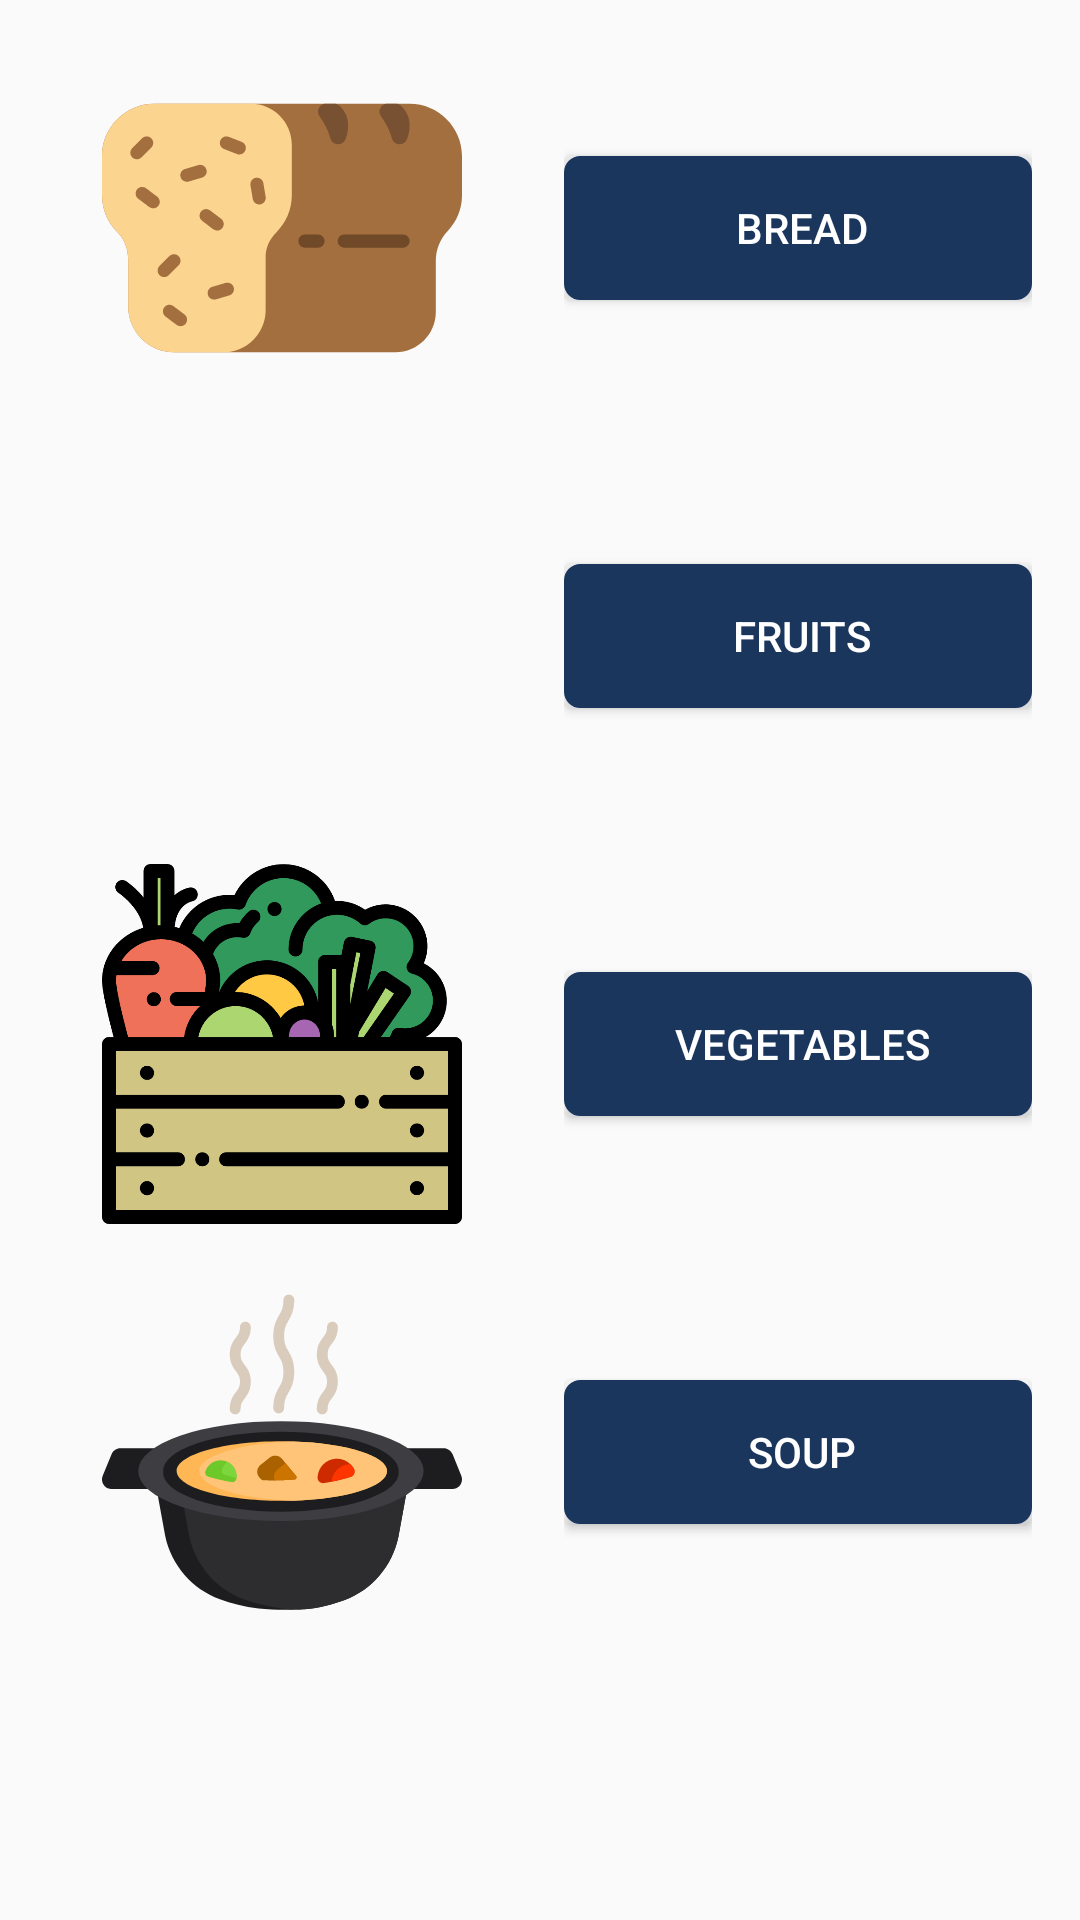

Write the Android layout XML for this screen, with the resource values it uses.
<!-- AndroidManifest.xml: application theme AppTheme -->
<!-- res/layout/activity_main.xml -->
<?xml version="1.0" encoding="utf-8"?>
<LinearLayout xmlns:android="http://schemas.android.com/apk/res/android"
    xmlns:app="http://schemas.android.com/apk/res-auto"
    xmlns:tools="http://schemas.android.com/tools"
    android:layout_width="match_parent"
    android:layout_height="match_parent"
    android:padding="16dp"
    android:orientation="vertical"
    tools:context="com.example.recipeapp.MainActivity">

   <ScrollView
       android:layout_width="match_parent"
       android:layout_height="match_parent">

       <LinearLayout
           android:layout_width="match_parent"
           android:layout_height="match_parent"
           android:orientation="vertical">

           <LinearLayout
               android:layout_width="match_parent"
               android:layout_height="wrap_content"
               android:weightSum="1"
               android:orientation="horizontal">

               <LinearLayout
                   android:layout_width="0dp"
                   android:layout_height="wrap_content"
                   android:layout_weight=".5"
                   android:gravity="center"
                   android:layout_marginRight="16dp">

                   <ImageView
                       android:layout_width="120dp"
                       android:layout_height="120dp"
                       android:src="@drawable/ic_bread"/>

               </LinearLayout>

               <LinearLayout
                   android:layout_width="0dp"
                   android:layout_height="120dp"
                   android:gravity="center"
                   android:layout_weight=".5">

                   <Button
                       android:layout_width="match_parent"
                       android:layout_height="wrap_content"
                       android:text="@string/bread"
                       android:textColor="@color/white"
                       android:background="@drawable/btn_bg"/>

               </LinearLayout>

           </LinearLayout>

           <LinearLayout
               android:layout_width="match_parent"
               android:layout_height="wrap_content"
               android:weightSum="1"
               android:layout_marginTop="16dp"
               android:orientation="horizontal">

               <LinearLayout
                   android:layout_width="0dp"
                   android:layout_height="wrap_content"
                   android:layout_weight=".5"
                   android:gravity="center"
                   android:layout_marginRight="16dp">

                   <ImageView
                       android:layout_width="120dp"
                       android:layout_height="120dp"
                       android:src="@drawable/ic_fruits"/>

               </LinearLayout>

               <LinearLayout
                   android:layout_width="0dp"
                   android:layout_height="120dp"
                   android:gravity="center"
                   android:layout_weight=".5">

                   <Button
                       android:layout_width="match_parent"
                       android:layout_height="wrap_content"
                       android:text="@string/fruits"
                       android:textColor="@color/white"
                       android:background="@drawable/btn_bg"/>

               </LinearLayout>

           </LinearLayout>

           <LinearLayout
               android:layout_width="match_parent"
               android:layout_height="wrap_content"
               android:weightSum="1"
               android:layout_marginTop="16dp"
               android:orientation="horizontal">

               <LinearLayout
                   android:layout_width="0dp"
                   android:layout_height="wrap_content"
                   android:layout_weight=".5"
                   android:gravity="center"
                   android:layout_marginRight="16dp">

                   <ImageView
                       android:layout_width="120dp"
                       android:layout_height="120dp"
                       android:src="@drawable/ic_vegetables"/>

               </LinearLayout>

               <LinearLayout
                   android:layout_width="0dp"
                   android:layout_height="120dp"
                   android:gravity="center"
                   android:layout_weight=".5">

                   <Button
                       android:layout_width="match_parent"
                       android:layout_height="wrap_content"
                       android:text="@string/vegetables"
                       android:textColor="@color/white"
                       android:background="@drawable/btn_bg"/>

               </LinearLayout>

           </LinearLayout>

           <LinearLayout
               android:layout_width="match_parent"
               android:layout_height="wrap_content"
               android:weightSum="1"
               android:layout_marginTop="16dp"
               android:orientation="horizontal">

               <LinearLayout
                   android:layout_width="0dp"
                   android:layout_height="wrap_content"
                   android:layout_weight=".5"
                   android:gravity="center"
                   android:layout_marginRight="16dp">

                   <ImageView
                       android:layout_width="120dp"
                       android:layout_height="120dp"
                       android:src="@drawable/ic_soup"/>

               </LinearLayout>

               <LinearLayout
                   android:layout_width="0dp"
                   android:layout_height="120dp"
                   android:gravity="center"
                   android:layout_weight=".5">

                   <Button
                       android:layout_width="match_parent"
                       android:layout_height="wrap_content"
                       android:text="@string/soup"
                       android:textColor="@color/white"
                       android:background="@drawable/btn_bg"/>

               </LinearLayout>

           </LinearLayout>

       </LinearLayout>

   </ScrollView>

</LinearLayout>
<!-- resources referenced by this layout -->
<resources>
  <color name="white">#ffffff</color>
  <!-- drawable btn_bg (drawable) -->
  <?xml version="1.0" encoding="utf-8"?>
  <shape xmlns:android="http://schemas.android.com/apk/res/android"
      android:shape="rectangle">
  
      <padding
          android:bottom="1dp"
          android:left="8dp"
          android:right="5dp"
          android:top="1dp" />
  
      <corners android:radius="3dip" />
  
      <solid android:color="@color/juma"/>
  
      <stroke
          android:width="5dp"
          android:color="@color/juma" />
  
  </shape>
  <!-- drawable ic_bread: vector/xml drawable (drawable, 4056 chars, omitted) -->
  <!-- drawable ic_soup: vector/xml drawable (drawable, 5072 chars, omitted) -->
  <!-- drawable ic_vegetables: vector/xml drawable (drawable, 7632 chars, omitted) -->
  <string name="bread">Bread</string>
  <string name="fruits">Fruits</string>
  <string name="soup">Soup</string>
  <string name="vegetables">Vegetables</string>
  <style name="AppTheme" parent="Theme.AppCompat.Light.DarkActionBar">
          
          <item name="colorPrimary">@color/juma</item>
          <item name="colorPrimaryDark">@color/juma</item>
          <item name="colorAccent">@color/colorAccent</item>
      </style>
  <color name="juma">#1a365d</color>
  <color name="colorAccent">#FF4081</color>
</resources>
